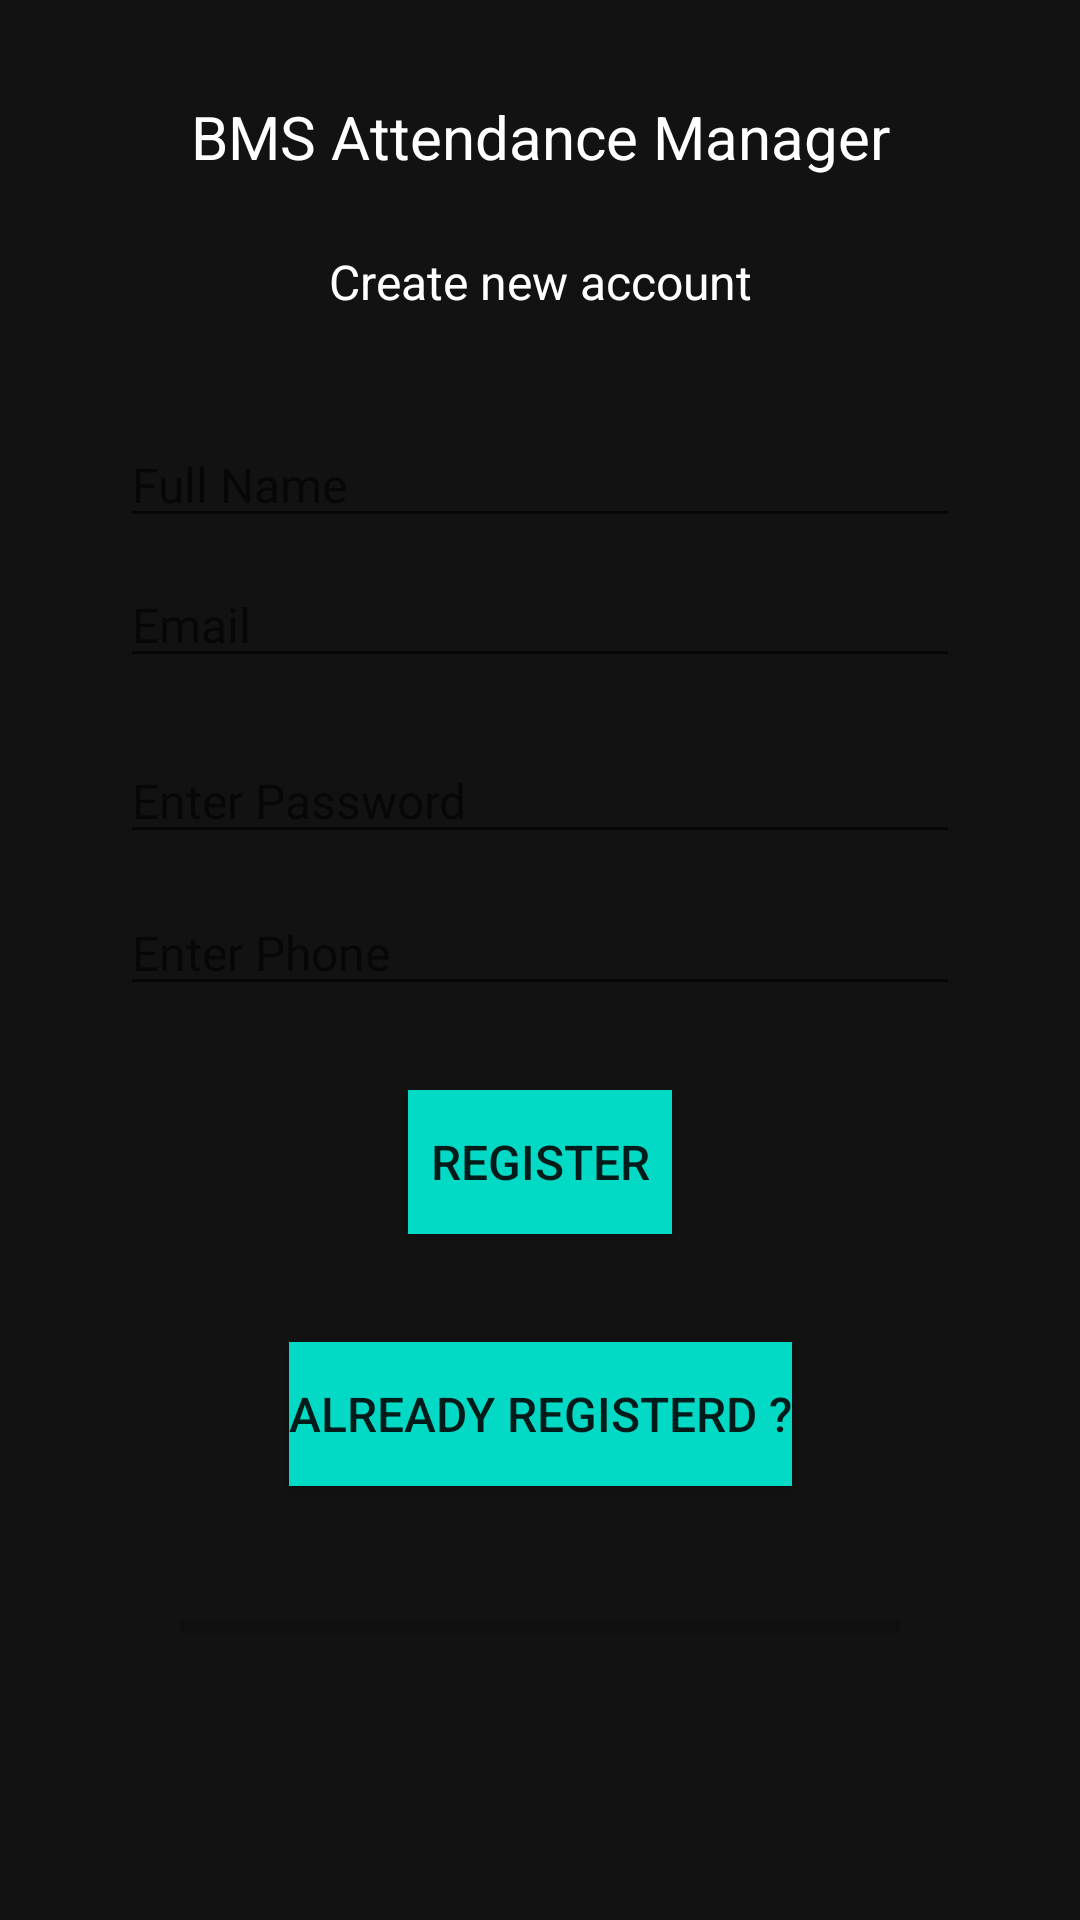

Layout XML and referenced resources for this Android screen:
<!-- AndroidManifest.xml: application theme AppTheme -->
<!-- res/layout/activity_register.xml -->
<?xml version="1.0" encoding="utf-8"?>
<androidx.constraintlayout.widget.ConstraintLayout xmlns:android="http://schemas.android.com/apk/res/android"
    xmlns:app="http://schemas.android.com/apk/res-auto"
    xmlns:tools="http://schemas.android.com/tools"
    android:layout_width="match_parent"
    android:layout_height="match_parent"
    android:background="@color/background"
    tools:context=".Register">

    <TextView
        android:id="@+id/textView"
        android:layout_width="wrap_content"
        android:layout_height="wrap_content"
        android:layout_marginTop="32dp"
        android:text="BMS Attendance Manager"
        android:textColor="#FFFFFF"
        android:textSize="20sp"
        app:layout_constraintEnd_toEndOf="parent"
        app:layout_constraintHorizontal_bias="0.5"
        app:layout_constraintStart_toStartOf="parent"
        app:layout_constraintTop_toTopOf="parent" />

    <TextView
        android:id="@+id/textView2"
        android:layout_width="wrap_content"
        android:layout_height="wrap_content"
        android:layout_marginTop="24dp"
        android:text="Create new account"
        android:textColor="#FFFFFF"
        android:textSize="16sp"
        app:layout_constraintEnd_toEndOf="parent"
        app:layout_constraintHorizontal_bias="0.5"
        app:layout_constraintStart_toStartOf="parent"
        app:layout_constraintTop_toBottomOf="@+id/textView" />

    <EditText
        android:id="@+id/fullname"
        android:layout_width="280dp"
        android:layout_height="wrap_content"
        android:layout_marginTop="36dp"
        android:ems="10"
        android:hint="Full Name"
        android:inputType="textPersonName"
        android:textColor="#FFFFFF"
        android:textSize="16sp"
        app:layout_constraintEnd_toEndOf="parent"
        app:layout_constraintHorizontal_bias="0.5"
        app:layout_constraintStart_toStartOf="parent"
        app:layout_constraintTop_toBottomOf="@+id/textView2" />

    <Button
        android:id="@+id/register"
        android:layout_width="wrap_content"
        android:layout_height="wrap_content"
        android:layout_marginTop="28dp"
        android:background="@color/button"
        android:text="Register"
        android:textSize="16sp"
        app:layout_constraintEnd_toEndOf="parent"
        app:layout_constraintHorizontal_bias="0.5"
        app:layout_constraintStart_toStartOf="parent"
        app:layout_constraintTop_toBottomOf="@+id/phone" />

    <Button
        android:id="@+id/gotologin"
        android:layout_width="wrap_content"
        android:layout_height="wrap_content"
        android:layout_marginTop="36dp"
        android:background="@color/button"
        android:text="Already Registerd ?"
        android:textSize="16sp"
        app:layout_constraintEnd_toEndOf="parent"
        app:layout_constraintHorizontal_bias="0.5"
        app:layout_constraintStart_toStartOf="parent"
        app:layout_constraintTop_toBottomOf="@+id/register" />

    <ProgressBar
        android:id="@+id/progressBar"
        style="?android:attr/progressBarStyleHorizontal"
        android:layout_width="240dp"
        android:layout_height="30dp"
        android:layout_marginTop="32dp"
        android:visibility="visible"
        app:layout_constraintEnd_toEndOf="parent"
        app:layout_constraintHorizontal_bias="0.5"
        app:layout_constraintStart_toStartOf="parent"
        app:layout_constraintTop_toBottomOf="@+id/gotologin" />

    <EditText
        android:id="@+id/email"
        android:layout_width="280dp"
        android:layout_height="0dp"
        android:layout_marginTop="8dp"
        android:ems="10"
        android:hint="Email"
        android:inputType="textPersonName"
        android:textColor="#FFFFFF"
        android:textSize="16sp"
        app:layout_constraintEnd_toEndOf="parent"
        app:layout_constraintHorizontal_bias="0.5"
        app:layout_constraintStart_toStartOf="parent"
        app:layout_constraintTop_toBottomOf="@+id/fullname" />

    <EditText
        android:id="@+id/password"
        android:layout_width="280sp"
        android:layout_height="wrap_content"
        android:layout_marginTop="20dp"
        android:ems="10"
        android:hint="Enter Password"
        android:inputType="textPersonName"
        android:textColor="#FFFFFF"
        android:textSize="16sp"
        app:layout_constraintEnd_toEndOf="parent"
        app:layout_constraintHorizontal_bias="0.5"
        app:layout_constraintStart_toStartOf="parent"
        app:layout_constraintTop_toBottomOf="@+id/email" />

    <EditText
        android:id="@+id/phone"
        android:layout_width="280dp"
        android:layout_height="wrap_content"
        android:layout_marginTop="12dp"
        android:ems="10"
        android:hint="Enter Phone"
        android:inputType="textPersonName"
        android:textColor="#FFFFFF"
        android:textSize="16sp"
        app:layout_constraintEnd_toEndOf="parent"
        app:layout_constraintHorizontal_bias="0.5"
        app:layout_constraintStart_toStartOf="parent"
        app:layout_constraintTop_toBottomOf="@+id/password" />

</androidx.constraintlayout.widget.ConstraintLayout>
<!-- resources referenced by this layout -->
<resources>
  <color name="background">#121212</color>
  <color name="button">#03DAC6</color>
  <style name="AppTheme" parent="Theme.AppCompat.Light.DarkActionBar">
          
          <item name="colorPrimary">#B388FF</item>
          <item name="colorPrimaryDark">@color/colorPrimaryDark</item>
          <item name="colorAccent">@color/colorAccent</item>
      </style>
  <color name="colorPrimaryDark">#000000</color>
  <color name="colorAccent">#FF4081</color>
</resources>
